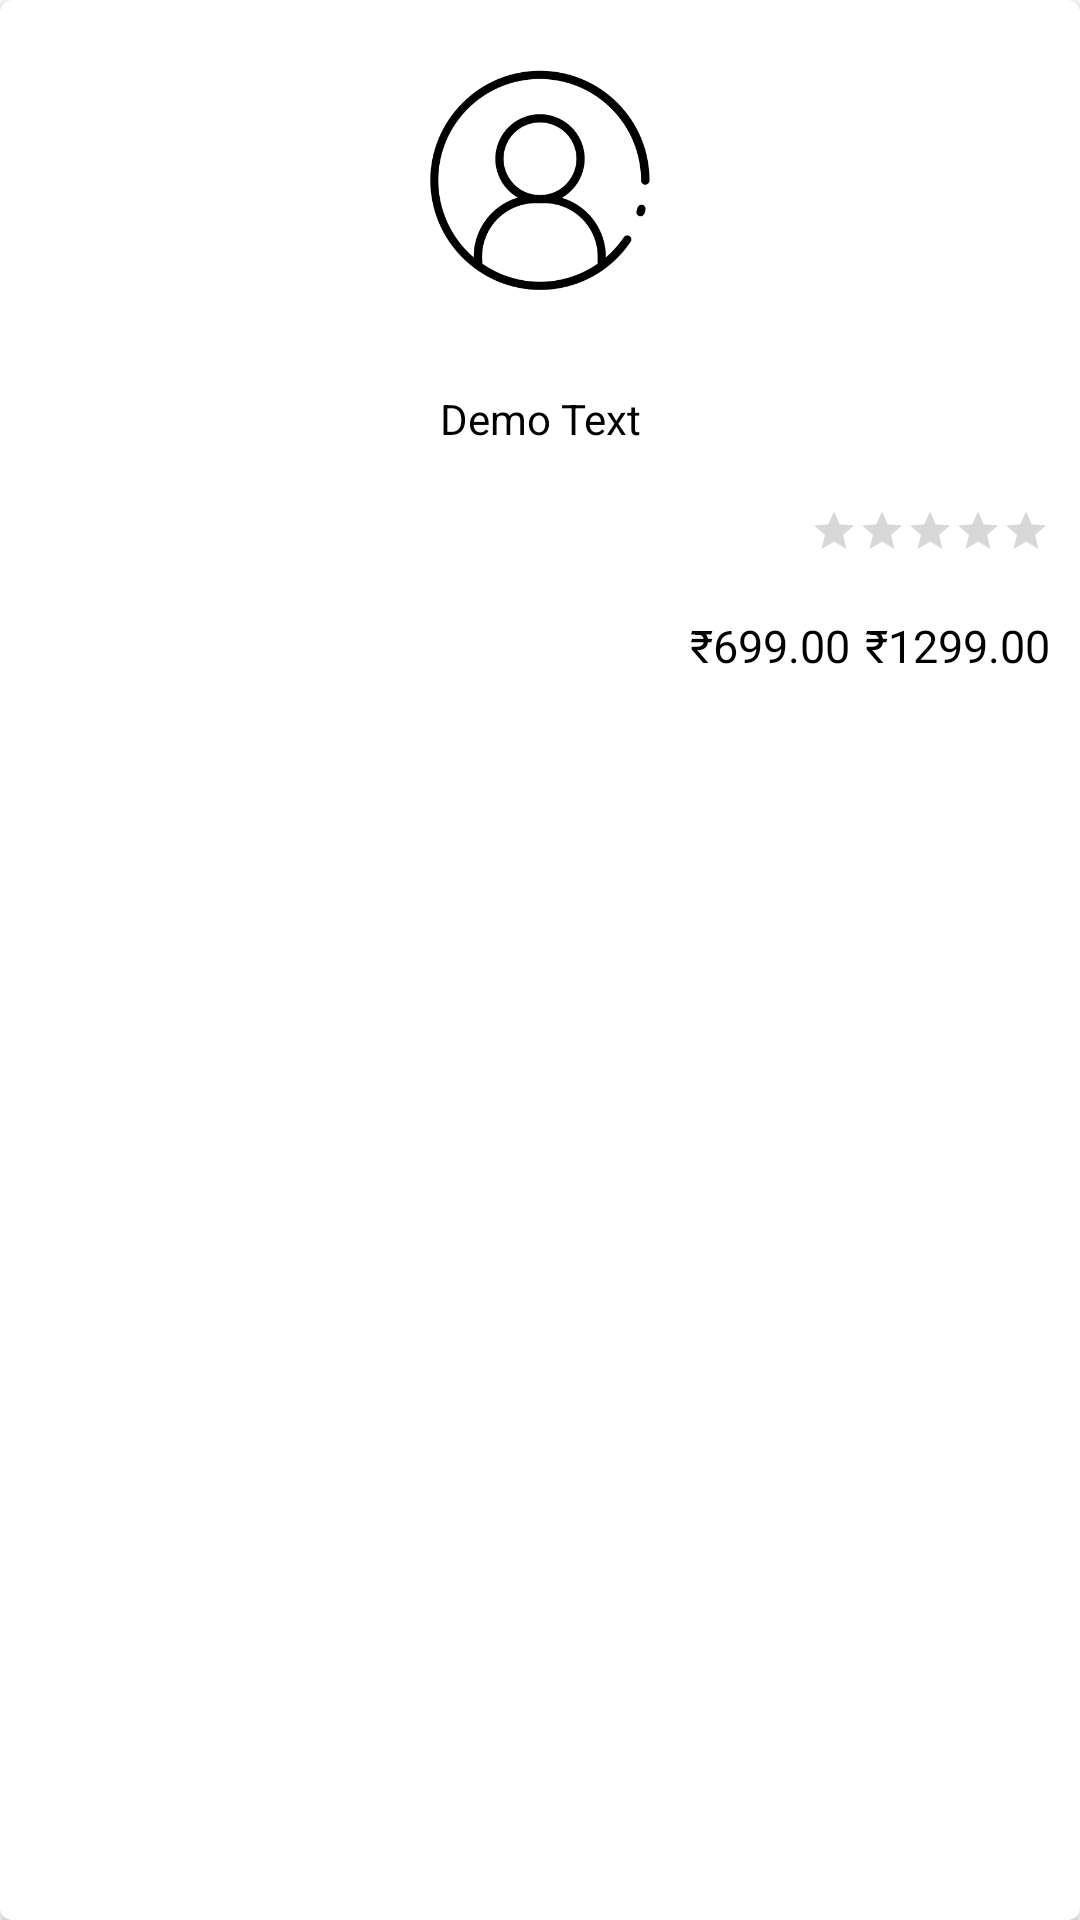

Write the Android layout XML for this screen, with the resource values it uses.
<!-- AndroidManifest.xml: application theme Theme.BluzLifestyle -->
<!-- res/layout/product_item.xml -->
<?xml version="1.0" encoding="utf-8"?>
<androidx.cardview.widget.CardView xmlns:android="http://schemas.android.com/apk/res/android"
    xmlns:app="http://schemas.android.com/apk/res-auto"
    xmlns:tools="http://schemas.android.com/tools"
    android:layout_width="match_parent"
    android:layout_height="wrap_content"
    android:layout_margin="2dp"
    android:elevation="8dp"
    app:cardCornerRadius="4dp">

    <RelativeLayout
        android:layout_width="match_parent"
        android:layout_height="match_parent">

        <ImageView
            android:id="@+id/productImage"
            android:layout_width="match_parent"
            android:layout_height="100dp"
            android:layout_margin="10dp"
            android:scaleType="fitCenter"
            android:src="@drawable/login" />

        <TextView
            android:id="@+id/productName"
            android:layout_width="match_parent"
            android:layout_height="wrap_content"
            android:layout_below="@+id/productImage"
            android:layout_alignParentStart="true"
            android:layout_alignParentEnd="true"
            android:layout_margin="10dp"
            android:gravity="center"
            android:maxLines="2"
            android:text="Demo Text"
            android:textColor="@color/black" />

        <RatingBar
            android:id="@+id/productRating"
            style="?attr/ratingBarStyleSmall"
            android:layout_width="wrap_content"
            android:layout_height="wrap_content"
            android:layout_below="@+id/productName"
            android:layout_alignParentEnd="true"
            android:layout_margin="10dp"
            android:numStars="5"
            android:stepSize="0.5" />

        <TextView
            android:id="@+id/productPrice"
            android:layout_width="wrap_content"
            android:layout_height="wrap_content"
            android:layout_below="@+id/productRating"
            android:layout_alignParentEnd="true"
            android:layout_marginTop="10dp"
            android:layout_marginEnd="10dp"
            android:layout_marginBottom="10dp"
            android:foreground="@drawable/strike_through"
            android:gravity="right"
            android:maxLines="1"
            android:text="₹1299.00"
            android:textAlignment="gravity"
            android:textColor="@color/black"
            android:textSize="15sp"
            tools:ignore="RtlHardcoded" />

        <TextView
            android:id="@+id/offerPrice"
            android:layout_width="wrap_content"
            android:layout_height="wrap_content"
            android:layout_below="@+id/productRating"
            android:layout_marginTop="10dp"
            android:layout_marginEnd="5dp"
            android:layout_marginBottom="10dp"
            android:layout_toStartOf="@+id/productPrice"
            android:gravity="right"
            android:maxLines="1"
            android:text="₹699.00"
            android:textAlignment="gravity"
            android:textColor="@color/black"
            android:textSize="15sp"
            tools:ignore="RtlHardcoded" />

    </RelativeLayout>
</androidx.cardview.widget.CardView>
<!-- resources referenced by this layout -->
<resources>
  <color name="black">#FF000000</color>
  <!-- drawable login: png bitmap (drawable-v24, 21700 bytes) -->
  <!-- drawable strike_through (drawable) -->
  <?xml version="1.0" encoding="utf-8"?>
  <selector xmlns:android="http://schemas.android.com/apk/res/android">
      <item android:state_pressed="false">
          <shape android:shape="line">
              <stroke android:width="1dp" />
          </shape>
      </item>
  </selector>
  <style name="Theme.BluzLifestyle" parent="Theme.MaterialComponents.DayNight.DarkActionBar">
          
          <item name="colorPrimary">@color/black</item>
          <item name="colorPrimaryVariant">@color/purple_700</item>
          <item name="colorOnPrimary">@color/white</item>
          
          <item name="colorSecondary">@color/teal_200</item>
          <item name="colorSecondaryVariant">@color/teal_700</item>
          <item name="colorOnSecondary">@color/black</item>
          
          <item name="android:statusBarColor" tools:targetApi="l">@color/black</item>
          
      </style>
  <color name="purple_700">#FF3700B3</color>
  <color name="white">#FFFFFFFF</color>
  <color name="teal_200">#FF000000</color>
  <color name="teal_700">#FF018786</color>
</resources>
